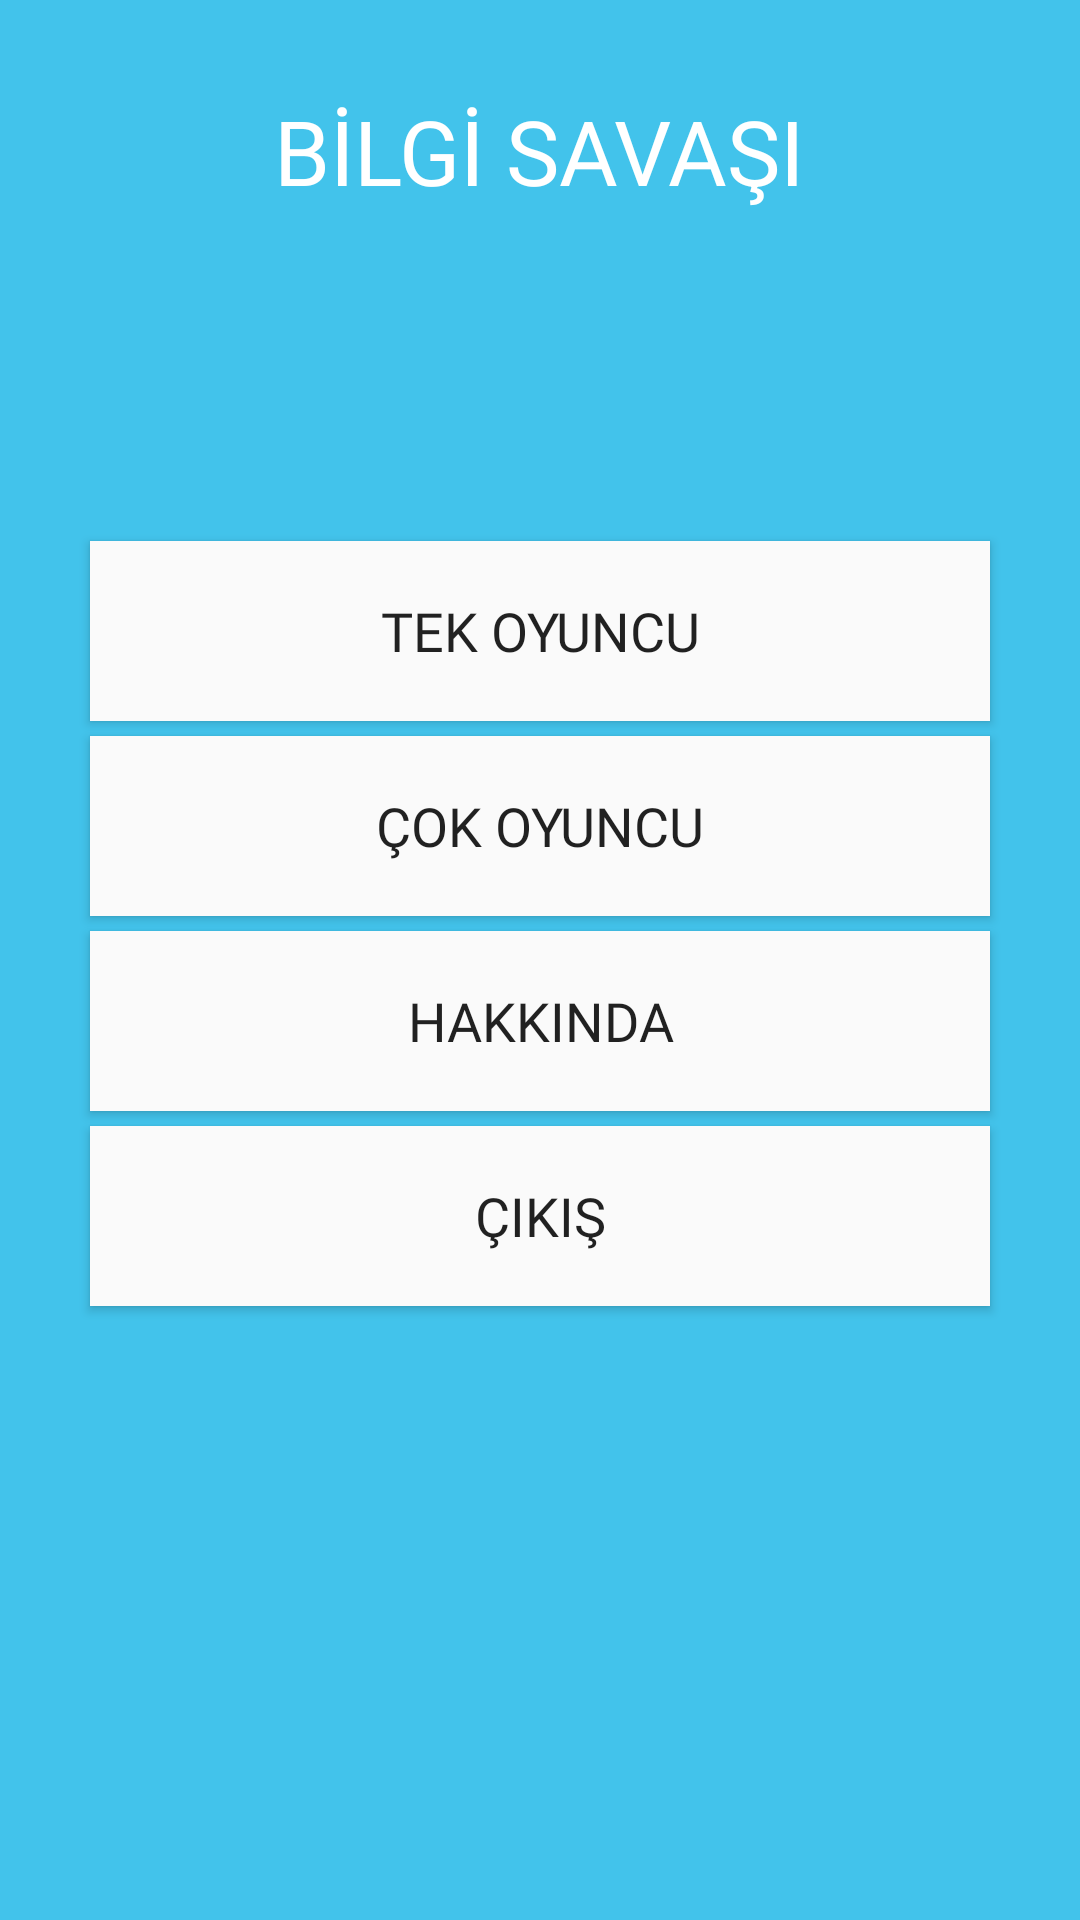

Android layout source for this screen:
<!-- AndroidManifest.xml: fallback theme Theme.MaterialComponents.DayNight.NoActionBar -->
<!-- res/layout/anasayfa.xml -->
<?xml version="1.0" encoding="utf-8"?>
<LinearLayout xmlns:android="http://schemas.android.com/apk/res/android"
    android:orientation="vertical"
    android:layout_width="match_parent"
    android:layout_height="match_parent"
    android:background="@color/Turuncuarkaplan">

    <TextView
        android:layout_marginTop="20dp"
        android:layout_width="wrap_content"
        android:layout_height="wrap_content"
        android:layout_gravity="center_horizontal"
        android:fontFamily="@font/arbutus"
        android:padding="10dp"
        android:text="BİLGİ SAVAŞI"
        android:textColor="@color/TextYazıRengi"
        android:textSize="30dp">
    </TextView>


    <Button
        android:layout_marginTop="100dp"
        android:id="@+id/btnTekoyuncu"
        android:layout_width="300dp"
        android:layout_height="60dp"
        android:text="Tek Oyuncu"
        android:layout_gravity="center"
        android:textSize="18sp"
        android:background="@color/butonrengi"
        android:fontFamily="@font/arbutus">
    </Button>
    <Button
        android:layout_marginTop="5dp"
        android:id="@+id/btnçokoyuncu"
        android:layout_width="300dp"
        android:layout_height="60dp"
        android:text="Çok Oyuncu"
        android:layout_gravity="center"
        android:textSize="18sp"
        android:background="@color/butonrengi"
        android:fontFamily="@font/arbutus">
    </Button>
    <Button

        android:layout_marginTop="5dp"
        android:id="@+id/btnHakkında"
        android:layout_width="300dp"
        android:layout_height="60dp"
        android:text="Hakkında"
        android:layout_gravity="center"
        android:textSize="18sp"
        android:background="@color/butonrengi"
        android:fontFamily="@font/arbutus">
    </Button>
    <Button
        android:layout_marginTop="5dp"
        android:id="@+id/btnÇikis"
        android:layout_width="300dp"
        android:layout_height="60dp"
        android:text="Çıkış"
        android:layout_gravity="center"
        android:textSize="18sp"
        android:background="@color/butonrengi"
        android:fontFamily="@font/arbutus">
    </Button>

</LinearLayout>
<!-- resources referenced by this layout -->
<resources>
  <color name="Turuncuarkaplan">#42C3EB</color>
  <color name="butonrengi">#FAFAFA</color>
</resources>
